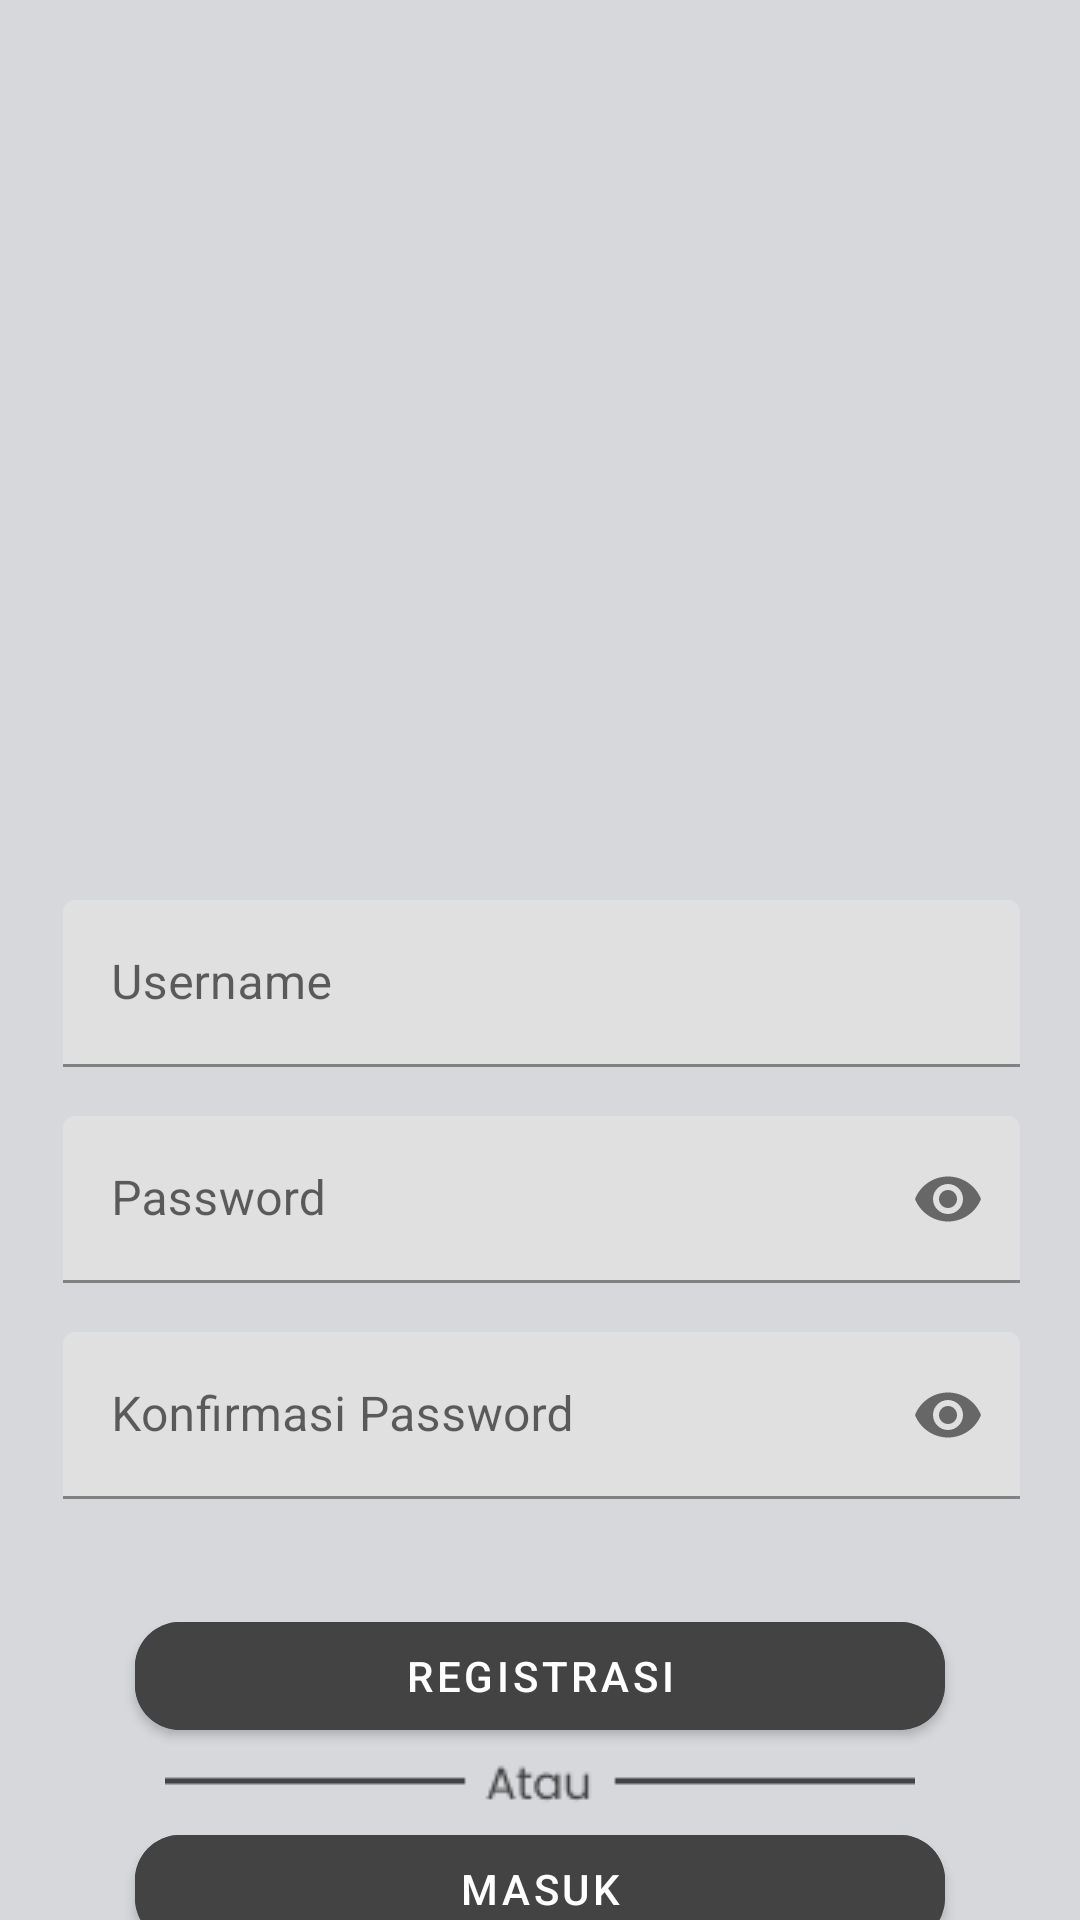

Here is an Android app screen rendered from its layout file. Give the layout XML and the strings, colors and styles it references.
<!-- AndroidManifest.xml: application theme Theme.HauteCoute -->
<!-- res/layout/activity_registrasi.xml -->
<?xml version="1.0" encoding="utf-8"?>
<androidx.constraintlayout.widget.ConstraintLayout xmlns:android="http://schemas.android.com/apk/res/android"
    xmlns:app="http://schemas.android.com/apk/res-auto"
    xmlns:tools="http://schemas.android.com/tools"
    android:layout_width="match_parent"
    android:layout_height="match_parent"
    android:background="@color/bgapps2"
    tools:context=".Validation.Registrasi">

    

    <ImageView
        android:id="@+id/imageView4"
        android:layout_width="208dp"
        android:layout_height="159dp"
        android:layout_marginTop="65dp"
        android:src="@drawable/logohitam"
        app:layout_constraintBottom_toTopOf="@id/textlayoutatnamereg"
        app:layout_constraintEnd_toEndOf="parent"
        app:layout_constraintHorizontal_bias="0.497"
        app:layout_constraintStart_toStartOf="parent"
        app:layout_constraintTop_toTopOf="parent" />

    <com.google.android.material.textfield.TextInputLayout
        android:id="@+id/textlayoutatnamereg"
        android:layout_width="409dp"
        android:layout_height="64dp"
        android:layout_marginStart="45dp"
        android:layout_marginTop="76dp"
        android:layout_marginEnd="45dp"
        android:hint="Username"
        app:layout_constraintEnd_toEndOf="parent"
        app:layout_constraintStart_toStartOf="parent"
        app:layout_constraintBottom_toTopOf="@id/textLayoutpassreg"
        app:layout_constraintTop_toBottomOf="@+id/imageView4">

        <com.google.android.material.textfield.TextInputEditText
            android:layout_width="match_parent"
            android:layout_height="wrap_content"
            android:layout_marginStart="45dp"
            android:layout_marginEnd="45dp"
            android:inputType="text"
            android:id="@+id/edtUnameReg"/>
    </com.google.android.material.textfield.TextInputLayout>

    <com.google.android.material.textfield.TextInputLayout
        android:id="@+id/textLayoutpassreg"
        android:layout_width="409dp"
        android:layout_height="64dp"
        android:layout_marginStart="45dp"
        android:layout_marginTop="8dp"
        android:layout_marginEnd="45dp"
        android:hint="Password"
        app:endIconMode="password_toggle"
        app:layout_constraintBottom_toTopOf="@id/textLayoutconPass"
        app:layout_constraintEnd_toEndOf="parent"
        app:layout_constraintStart_toStartOf="parent"
        app:layout_constraintTop_toBottomOf="@+id/textlayoutatnamereg">

        <com.google.android.material.textfield.TextInputEditText
            android:id="@+id/edtpasswordReg"
            android:layout_width="match_parent"
            android:layout_height="wrap_content"
            android:layout_marginStart="45dp"
            android:layout_marginEnd="45dp"
            android:inputType="textPassword" />
    </com.google.android.material.textfield.TextInputLayout>

    <com.google.android.material.textfield.TextInputLayout
        android:id="@+id/textLayoutconPass"
        android:layout_width="409dp"
        android:layout_height="64dp"
        android:layout_marginStart="45dp"
        android:layout_marginTop="8dp"
        android:layout_marginEnd="45dp"
        android:hint="Konfirmasi Password"
        app:endIconMode="password_toggle"
        app:layout_constraintEnd_toEndOf="parent"
        app:layout_constraintStart_toStartOf="parent"
        app:layout_constraintTop_toBottomOf="@+id/textLayoutpassreg">

        <com.google.android.material.textfield.TextInputEditText
            android:id="@+id/edtconpassword"
            android:layout_width="match_parent"
            android:layout_height="wrap_content"
            android:layout_marginStart="45dp"
            android:layout_marginEnd="45dp"
            android:inputType="textPassword" />
    </com.google.android.material.textfield.TextInputLayout>


    <com.google.android.material.button.MaterialButton
        android:id="@+id/btnRegist"
        android:layout_width="match_parent"
        android:layout_height="wrap_content"
        android:text="@string/registrasi"
        android:layout_marginTop="55dp"
        app:cornerRadius="15dp"
        android:textColor="@color/white"
        android:backgroundTint="@color/Buttoneuy"
        android:layout_marginStart="45dp"
        android:layout_marginEnd="45dp"
        app:layout_constraintStart_toStartOf="parent"
        app:layout_constraintEnd_toEndOf="parent"
        app:layout_constraintBottom_toTopOf="@id/orbo1"
        app:layout_constraintTop_toBottomOf="@id/textLayoutconPass"/>

    <ImageView
        android:id="@+id/orbo1"
        android:layout_width="wrap_content"
        android:layout_height="wrap_content"
        android:src="@drawable/orbobar"
        app:layout_constraintTop_toBottomOf="@id/btnRegist"
        app:layout_constraintStart_toStartOf="parent"
        app:layout_constraintEnd_toEndOf="parent"
        app:layout_constraintBottom_toTopOf="@id/btntoLogin"
        />

    <com.google.android.material.button.MaterialButton
        android:id="@+id/btntoLogin"
        android:layout_width="match_parent"
        android:layout_height="wrap_content"
        android:layout_marginStart="45dp"
        android:layout_marginEnd="45dp"
        android:layout_marginBottom="15dp"
        android:backgroundTint="@color/Buttoneuy"
        android:text="@string/masuk"
        app:cornerRadius="15dp"
        android:textColor="@color/white"
        app:layout_constraintBottom_toBottomOf="parent"
        app:layout_constraintEnd_toEndOf="parent"
        app:layout_constraintHorizontal_bias="0.0"
        app:layout_constraintStart_toStartOf="parent"
        app:layout_constraintTop_toBottomOf="@id/orbo1"
        app:layout_constraintVertical_bias="0.132" />


</androidx.constraintlayout.widget.ConstraintLayout>
<!-- resources referenced by this layout -->
<resources>
  <color name="Buttoneuy">#434343</color>
  <color name="bgapps2">#D6D8DC</color>
  <color name="white">#FFFFFFFF</color>
  <!-- drawable orbobar: png bitmap (drawable, 698 bytes) -->
  <string name="masuk">Masuk</string>
  <string name="registrasi">Registrasi</string>
  <style name="Theme.HauteCoute" parent="Theme.MaterialComponents.Light.NoActionBar">
          
          <item name="colorPrimary">@color/purple_500</item>
          <item name="colorPrimaryVariant">@color/purple_700</item>
          <item name="colorOnPrimary">@color/white</item>
          
          <item name="colorSecondary">@color/teal_200</item>
          <item name="colorSecondaryVariant">@color/teal_700</item>
          <item name="colorOnSecondary">@color/black</item>
          
          <item name="android:statusBarColor" tools:targetApi="l">?attr/colorPrimaryVariant</item>
          
      </style>
  <color name="purple_500">#FF6200EE</color>
  <color name="purple_700">#FF3700B3</color>
  <color name="teal_200">#FF03DAC5</color>
  <color name="teal_700">#FF018786</color>
  <color name="black">#FF000000</color>
</resources>
